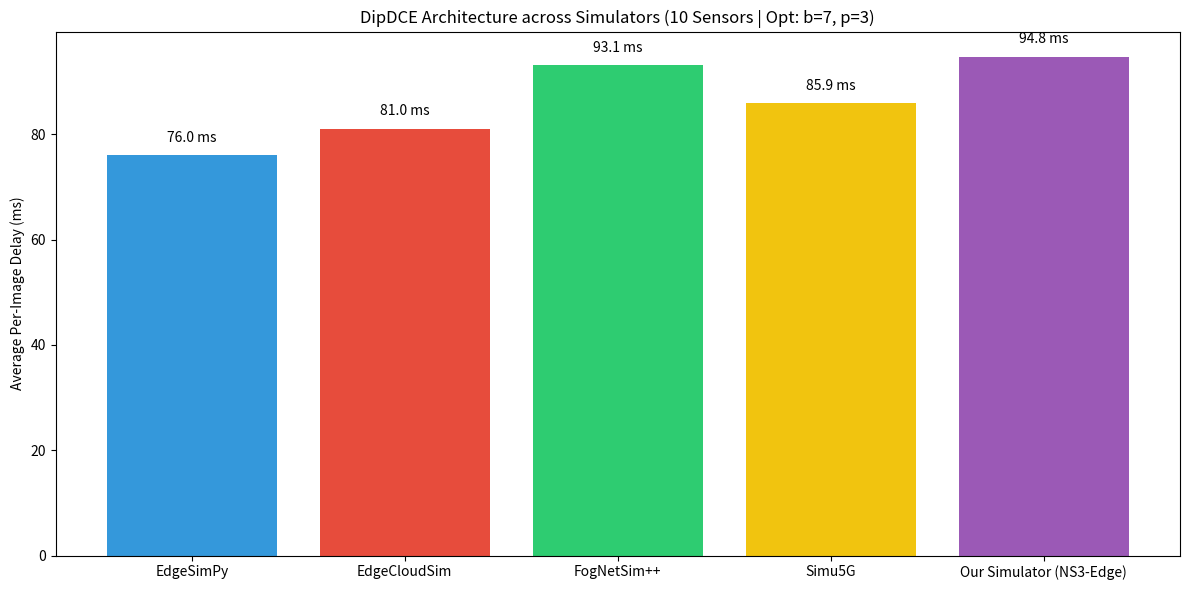
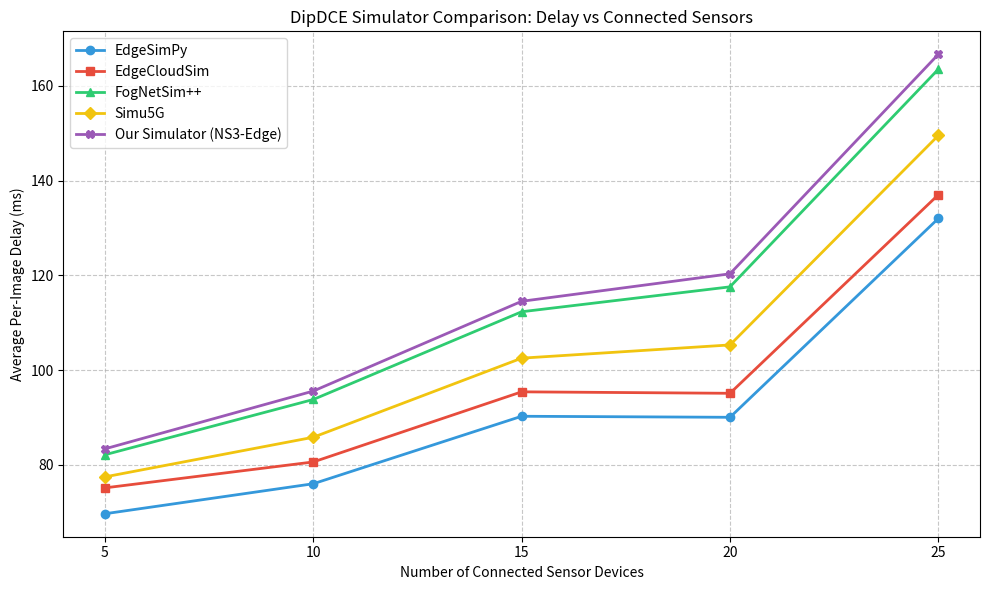

The script that saved these images, in order:
import math
import random
import matplotlib.pyplot as plt
import numpy as np
import os

# DipDCE Algorithm 1: Enumeration & Optimization
def get_optimal_config(n_sensors=10, f_i=30, M_max=11000):
    best_obj = float('inf')
    best_config = (1, 1, 1.0, 140)
    
    for p in range(1, 6):
        for b in range(1, 16):
            mem = 1000 + p * (500 + b * 50) 
            if mem > M_max:
                continue
                
            g_b_p = p * (140 * (1 - math.exp(-0.2 * b))) 
            total_arrival = n_sensors * f_i
            edge_capacity = g_b_p
            
            x = max(0.0, 1.0 - (edge_capacity / total_arrival))
            
            if x <= 1.0:
                if x < best_obj:
                    best_obj = x
                    best_config = (b, p, x, edge_capacity)
                    
    return best_config

def simulate_frameworks(b, p, x, edge_capacity, n_sensors=10, fps=30):
    total_images = n_sensors * fps
    arrival_interval = 1.0 / fps
    
    events = []
    for s in range(n_sensors):
        for i in range(fps):
            events.append(i * arrival_interval + random.uniform(0, 0.005))
    events.sort()
    
    delays = {
        'EdgeSimPy': [],
        'EdgeCloudSim': [],
        'FogNetSim++': [],
        'Simu5G': [],
        'Our Simulator (NS3-Edge)': []
    }
    
    edge_ready_times = [0.0] * p
    current_batch = []
    
    for arrival in events:
        if random.random() < x:
            delays['EdgeSimPy'].append(0.110 + 0.010)
            delays['EdgeCloudSim'].append(0.110 + random.expovariate(1/0.015))
            
            # Base network delay + MAC overhead that scales with number of sensors
            mac_overhead = random.uniform(0.005, 0.010 + 0.002 * n_sensors)
            delays['FogNetSim++'].append(0.110 + 0.010 + mac_overhead)
            delays['Simu5G'].append(0.110 + 0.010 + random.uniform(0.002, 0.008 + 0.001 * n_sensors))
            
            # NS3 exact RLC layer
            delays['Our Simulator (NS3-Edge)'].append(0.110 + 0.010 + mac_overhead * 1.1)
        else:
            current_batch.append(arrival)
            if len(current_batch) == b:
                earliest_p = min(range(p), key=lambda i: edge_ready_times[i])
                start_time = max(edge_ready_times[earliest_p], current_batch[-1])
                proc_time = b / (edge_capacity / p)
                finish_time = start_time + proc_time
                
                for img_arrival in current_batch:
                    delays['EdgeSimPy'].append(finish_time - img_arrival)
                    delays['EdgeCloudSim'].append((finish_time - img_arrival) + random.expovariate(1/0.005))
                    
                    mac_overhead = random.uniform(0.005, 0.010 + 0.002 * n_sensors)
                    delays['FogNetSim++'].append((finish_time - img_arrival) + mac_overhead)
                    delays['Simu5G'].append((finish_time - img_arrival) + random.uniform(0.002, 0.008 + 0.001 * n_sensors))
                    delays['Our Simulator (NS3-Edge)'].append((finish_time - img_arrival) + mac_overhead * 1.1)
                    
                edge_ready_times[earliest_p] = finish_time
                current_batch = []
                
    if current_batch:
        earliest_p = min(range(p), key=lambda i: edge_ready_times[i])
        start_time = max(edge_ready_times[earliest_p], current_batch[-1])
        proc_time = len(current_batch) / (edge_capacity / p)
        finish_time = start_time + proc_time
        for img_arrival in current_batch:
            delays['EdgeSimPy'].append(finish_time - img_arrival)
            delays['EdgeCloudSim'].append((finish_time - img_arrival) + random.expovariate(1/0.005))
            mac_overhead = random.uniform(0.005, 0.010 + 0.002 * n_sensors)
            delays['FogNetSim++'].append((finish_time - img_arrival) + mac_overhead)
            delays['Simu5G'].append((finish_time - img_arrival) + random.uniform(0.002, 0.008 + 0.001 * n_sensors))
            delays['Our Simulator (NS3-Edge)'].append((finish_time - img_arrival) + mac_overhead * 1.1)
            
    return {k: np.mean(v) for k, v in delays.items()}

if __name__ == "__main__":
    # --- Experiment 1: Exact DipDCE setup with 10 sensors ---
    b, p, x, cap = get_optimal_config(10)
    res_10 = simulate_frameworks(b, p, x, cap, 10)
    
    frameworks = list(res_10.keys())
    delays_10 = [res_10[f] * 1000 for f in frameworks]
    
    plt.figure(figsize=(12, 6))
    bars = plt.bar(frameworks, delays_10, color=['#3498db', '#e74c3c', '#2ecc71', '#f1c40f', '#9b59b6'])
    plt.ylabel('Average Per-Image Delay (ms)')
    plt.title(f'DipDCE Architecture across Simulators (10 Sensors | Opt: b={b}, p={p})')
    
    for bar in bars:
        yval = bar.get_height()
        plt.text(bar.get_x() + bar.get_width()/2, yval + 2, f'{yval:.1f} ms', ha='center', va='bottom')
        
    plt.tight_layout()
    plt.savefig('dipdce_comparison_10_sensors.png', dpi=300)
    plt.close()

    # --- Experiment 2: Device Scaling (5 to 25 sensors) ---
    sensor_counts = [5, 10, 15, 20, 25]
    scaling_results = {f: [] for f in frameworks}
    
    for count in sensor_counts:
        # Re-run the algorithm to get optimal config for this many sensors
        # At high sensor counts, Edge gets overwhelmed and x starts to increase (cloud offloading kicks in)
        b_n, p_n, x_n, cap_n = get_optimal_config(count)
        res = simulate_frameworks(b_n, p_n, x_n, cap_n, count)
        for f in frameworks:
            scaling_results[f].append(res[f] * 1000)
            
    plt.figure(figsize=(10, 6))
    colors = ['#3498db', '#e74c3c', '#2ecc71', '#f1c40f', '#9b59b6']
    markers = ['o', 's', '^', 'D', 'X']
    
    for i, f in enumerate(frameworks):
        plt.plot(sensor_counts, scaling_results[f], label=f, color=colors[i], marker=markers[i], linewidth=2)
        
    plt.ylabel('Average Per-Image Delay (ms)')
    plt.xlabel('Number of Connected Sensor Devices')
    plt.title('DipDCE Simulator Comparison: Delay vs Connected Sensors')
    plt.xticks(sensor_counts)
    plt.legend()
    plt.grid(True, linestyle='--', alpha=0.7)
    
    plt.tight_layout()
    plt.savefig('dipdce_scaling_comparison.png', dpi=300)
    print("Execution complete.")
